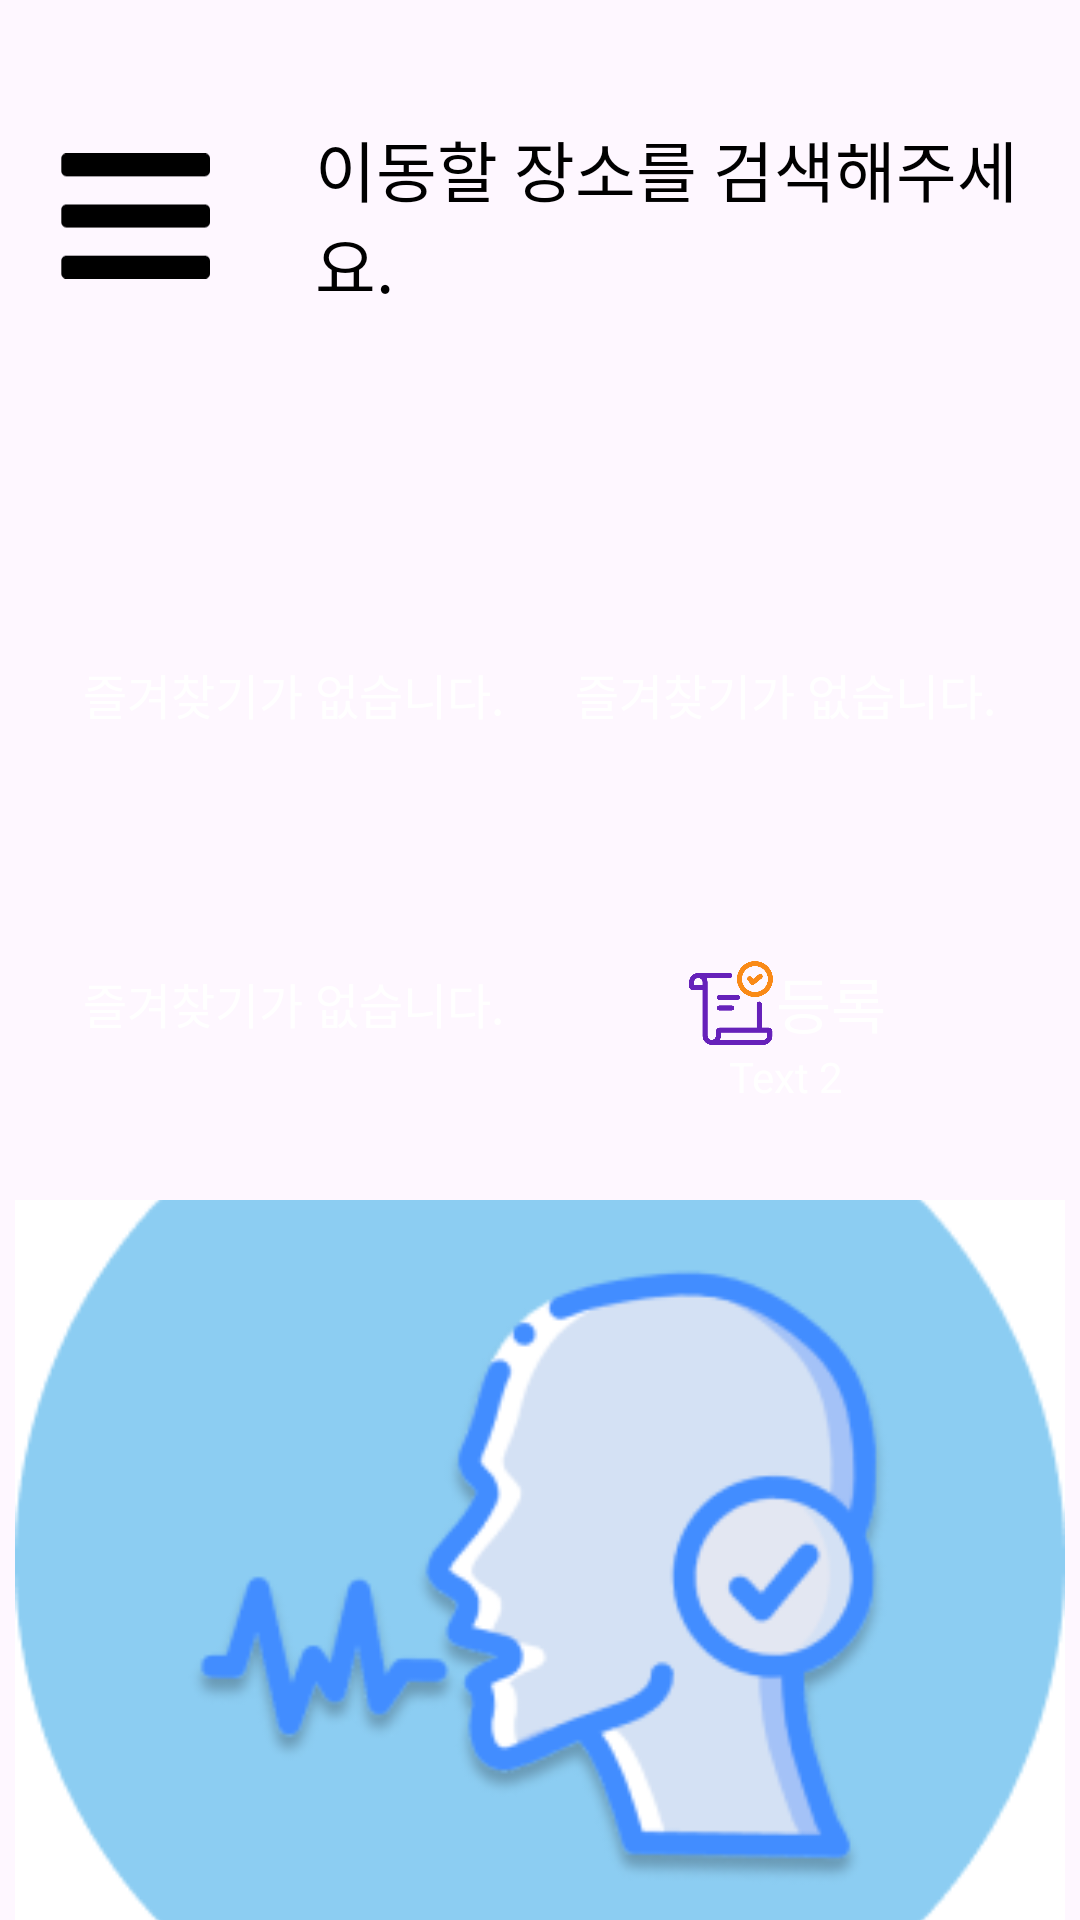

Write the Android layout XML for this screen, with the resource values it uses.
<!-- AndroidManifest.xml: application theme AppTheme -->
<!-- res/layout/activity_home.xml -->
<?xml version="1.0" encoding="utf-8"?>
<androidx.drawerlayout.widget.DrawerLayout xmlns:android="http://schemas.android.com/apk/res/android"
    xmlns:app="http://schemas.android.com/apk/res-auto"
    xmlns:tools="http://schemas.android.com/tools"
    android:layout_width="match_parent"
    android:layout_height="match_parent"
    android:id="@+id/drawer_layout"
    tools:context=".MainActivity">

    <androidx.constraintlayout.widget.ConstraintLayout
        android:layout_width="match_parent"
        android:layout_height="match_parent">

        <androidx.constraintlayout.widget.ConstraintLayout
            android:id="@+id/vi_header_cl"
            android:layout_width="match_parent"
            android:layout_height="wrap_content"
            android:layout_marginTop="40dp"
            app:layout_constraintStart_toStartOf="parent"
            app:layout_constraintTop_toTopOf="parent">

            <ImageView
                android:id="@+id/iv_main_hamburger_iv"
                android:layout_width="50dp"
                android:layout_height="50dp"
                android:layout_marginStart="20dp"
                android:src="@drawable/hamburger"
                app:layout_constraintBottom_toBottomOf="@id/iv_main_search_place_et"
                app:layout_constraintStart_toStartOf="parent"
                app:layout_constraintTop_toTopOf="parent" />

            <EditText
                android:id="@+id/iv_main_search_place_et"
                android:layout_width="0dp"
                android:layout_height="wrap_content"
                android:layout_marginHorizontal="20dp"
                android:background="@drawable/searchbar"
                android:hint="이동할 장소를 검색해주세요."
                android:paddingLeft="15dp"
                android:textColorHint="@color/black"
                android:textSize="22sp"
                android:imeOptions="actionSearch"
                app:layout_constraintStart_toEndOf="@id/iv_main_hamburger_iv"
                app:layout_constraintEnd_toEndOf="parent"
                tools:ignore="MissingConstraints" />
        </androidx.constraintlayout.widget.ConstraintLayout>

        <androidx.constraintlayout.widget.ConstraintLayout
            android:id="@+id/menu"
            android:layout_width="match_parent"
            android:layout_height="match_parent"
            android:layout_marginTop="172dp"
            android:padding="16dp"
            app:layout_constraintTop_toBottomOf="@id/vi_header_cl">

            <androidx.constraintlayout.widget.ConstraintLayout
                android:id="@+id/button1_container"
                android:layout_width="0dp"
                android:layout_height="100dp"
                android:layout_margin="3dp"
                android:background="@drawable/rounded_corner"
                android:backgroundTint="@color/home_button1"
                app:layout_constraintEnd_toStartOf="@id/button2_container"
                app:layout_constraintStart_toStartOf="parent"
                app:layout_constraintTop_toTopOf="parent"
                app:layout_constraintWidth_percent="0.48">

                <LinearLayout
                    android:id="@+id/layout1"
                    android:layout_width="match_parent"
                    android:layout_height="match_parent"
                    android:orientation="vertical"
                    android:gravity="center">

                    <TextView
                        android:id="@+id/button1_text1"
                        android:layout_width="wrap_content"
                        android:layout_height="wrap_content"
                        android:text="즐겨찾기가 없습니다."
                        android:textSize="16sp"
                        android:textColor="@color/white" />

                    <TextView
                        android:id="@+id/button1_text2"
                        android:layout_width="wrap_content"
                        android:layout_height="wrap_content"
                        android:text=""
                        android:textSize="14sp"
                        android:textColor="@color/white" />
                </LinearLayout>
            </androidx.constraintlayout.widget.ConstraintLayout>

            <androidx.constraintlayout.widget.ConstraintLayout
                android:id="@+id/button2_container"
                android:layout_width="0dp"
                android:layout_height="100dp"
                android:background="@drawable/rounded_corner"
                android:backgroundTint="@color/home_button2"
                android:layout_margin="3dp"
                app:layout_constraintEnd_toEndOf="parent"
                app:layout_constraintStart_toEndOf="@id/button1_container"
                app:layout_constraintTop_toTopOf="parent"
                app:layout_constraintWidth_percent="0.48">

                <LinearLayout
                    android:id="@+id/layout2"
                    android:layout_width="match_parent"
                    android:layout_height="match_parent"
                    android:orientation="vertical"
                    android:gravity="center">

                    <TextView
                        android:id="@+id/button2_text1"
                        android:layout_width="wrap_content"
                        android:layout_height="wrap_content"
                        android:text="즐겨찾기가 없습니다."
                        android:textSize="16sp"
                        android:textColor="@color/white" />

                    <TextView
                        android:id="@+id/button2_text2"
                        android:layout_width="wrap_content"
                        android:layout_height="wrap_content"
                        android:text=""
                        android:textSize="14sp"
                        android:textColor="@color/white" />
                </LinearLayout>
            </androidx.constraintlayout.widget.ConstraintLayout>

            <androidx.constraintlayout.widget.ConstraintLayout
                android:id="@+id/button3_container"
                android:layout_width="0dp"
                android:layout_height="100dp"
                android:background="@drawable/rounded_corner"
                android:backgroundTint="@color/home_button3"
                android:layout_margin="3dp"
                app:layout_constraintEnd_toStartOf="@id/button4_container"
                app:layout_constraintStart_toStartOf="parent"
                app:layout_constraintTop_toBottomOf="@id/button1_container"
                app:layout_constraintWidth_percent="0.48">

                <LinearLayout
                    android:id="@+id/layout3"
                    android:layout_width="match_parent"
                    android:layout_height="match_parent"
                    android:orientation="vertical"
                    android:gravity="center">

                    <TextView
                        android:id="@+id/button3_text1"
                        android:layout_width="wrap_content"
                        android:layout_height="wrap_content"
                        android:text="즐겨찾기가 없습니다."
                        android:textSize="16sp"
                        android:textColor="@color/white" />

                    <TextView
                        android:id="@+id/button3_text2"
                        android:layout_width="wrap_content"
                        android:layout_height="wrap_content"
                        android:text=""
                        android:textSize="14sp"
                        android:textColor="@color/white" />
                </LinearLayout>
            </androidx.constraintlayout.widget.ConstraintLayout>

            <androidx.constraintlayout.widget.ConstraintLayout
                android:id="@+id/button4_container"
                android:layout_width="0dp"
                android:layout_height="100dp"
                android:background="@drawable/rounded_corner"
                android:backgroundTint="@color/home_button4"
                android:layout_margin="3dp"
                app:layout_constraintEnd_toEndOf="parent"
                app:layout_constraintStart_toEndOf="@id/button3_container"
                app:layout_constraintTop_toBottomOf="@id/button2_container"
                app:layout_constraintWidth_percent="0.48">

                <LinearLayout
                    android:layout_width="match_parent"
                    android:layout_height="match_parent"
                    android:orientation="vertical"
                    android:gravity="center">

                    <LinearLayout
                        android:layout_width="match_parent"
                        android:layout_height="wrap_content"
                        android:orientation="horizontal"
                        android:gravity="center">
                        <ImageView
                            android:layout_width="30dp"
                            android:layout_height="30dp"
                            android:src="@drawable/home_icon"/>
                        <TextView
                            android:id="@+id/button4_text1"
                            android:layout_width="wrap_content"
                            android:layout_height="wrap_content"
                            android:text="등록"
                            android:textSize="20sp"
                            android:textColor="@color/white" />
                    </LinearLayout>

                    <TextView
                        android:id="@+id/button4_text2"
                        android:layout_width="wrap_content"
                        android:layout_height="wrap_content"
                        android:text="Text 2"
                        android:textSize="14sp"
                        android:textColor="@color/white" />
                </LinearLayout>
            </androidx.constraintlayout.widget.ConstraintLayout>

        </androidx.constraintlayout.widget.ConstraintLayout>

    </androidx.constraintlayout.widget.ConstraintLayout>

    <androidx.constraintlayout.widget.ConstraintLayout
        android:id="@+id/speech"
        android:layout_width="match_parent"
        android:layout_height="wrap_content"
        android:layout_marginTop="400dp"
        app:layout_constraintStart_toStartOf="parent"
        app:layout_constraintTop_toTopOf="parent"
        app:layout_constraintHorizontal_bias="0.5"
        app:layout_constraintTop_toBottomOf="@id/vi_header_cl">

        <ImageButton
            android:id="@+id/btnSpeech"
            android:layout_width="350dp"
            android:layout_height="350dp"
            android:background="?attr/selectableItemBackgroundBorderless"
            android:scaleType="fitCenter"
            android:src="@drawable/speech"
            app:layout_constraintStart_toStartOf="parent"
            app:layout_constraintEnd_toEndOf="parent"
            app:layout_constraintTop_toTopOf="parent"
            app:layout_constraintBottom_toBottomOf="parent"
            app:layout_constraintHorizontal_bias="0.5"
            app:layout_constraintVertical_bias="0.5"
            tools:ignore="MissingConstraints" />
    </androidx.constraintlayout.widget.ConstraintLayout>

    <androidx.recyclerview.widget.RecyclerView
        android:id="@+id/recyclerViewDestinations"
        android:layout_width="match_parent"
        android:layout_height="match_parent"
        android:layout_gravity="start"
        android:background="@android:color/white"
        tools:listitem="@layout/recycler_view_item" />

</androidx.drawerlayout.widget.DrawerLayout>
<!-- res/layout/recycler_view_item.xml (included above) -->
<?xml version="1.0" encoding="utf-8"?>
<LinearLayout xmlns:android="http://schemas.android.com/apk/res/android"
    android:layout_width="match_parent"
    android:layout_height="wrap_content"
    android:orientation="horizontal"
    android:padding="16dp">

    <ImageView
        android:id="@+id/item_icon"
        android:layout_width="40dp"
        android:layout_height="40dp"
        android:layout_marginEnd="16dp"
        android:src="@drawable/ic_launcher_foreground" />

    <TextView
        android:id="@+id/item_text"
        android:layout_width="wrap_content"
        android:layout_height="wrap_content"
        android:text="Item"
        android:textSize="18sp" />
</LinearLayout>
<!-- resources referenced by this layout -->
<resources>
  <color name="black">#FF000000</color>
  <color name="home_button1">#0099FF</color>
  <color name="home_button2">#F582C6</color>
  <color name="home_button3">#04CD80</color>
  <color name="home_button4">#04CDCD</color>
  <color name="white">#FFFFFFFF</color>
  <!-- drawable hamburger (drawable) -->
  <vector xmlns:android="http://schemas.android.com/apk/res/android"
      android:width="110dp"
      android:height="92dp"
      android:viewportWidth="110"
      android:viewportHeight="92">
    <path
        android:pathData="M4.86,16.9H106.11C108.26,16.9 110,15.22 110,13.14V3.76C110,1.68 108.26,0 106.11,0H4.86C2.71,0 0.97,1.68 0.97,3.76V13.14C0.97,15.22 2.71,16.9 4.86,16.9ZM4.86,54.45H106.11C108.26,54.45 110,52.77 110,50.69V41.31C110,39.23 108.26,37.55 106.11,37.55H4.86C2.71,37.55 0.97,39.23 0.97,41.31V50.69C0.97,52.77 2.71,54.45 4.86,54.45ZM4.86,92H106.11C108.26,92 110,90.32 110,88.24V78.86C110,76.78 108.26,75.1 106.11,75.1H4.86C2.71,75.1 0.97,76.78 0.97,78.86V88.24C0.97,90.32 2.71,92 4.86,92Z"
        android:fillColor="#000000"/>
  </vector>
  <!-- drawable home_icon: png bitmap (drawable, 16253 bytes) -->
  <!-- drawable speech: png bitmap (drawable, 23500 bytes) -->
  <style name="AppTheme" parent="Theme.Material3.DayNight.NoActionBar">
          
          <item name="colorPrimary">@color/mp_color_primary</item>
          <item name="colorPrimaryVariant">@color/mp_color_primary_variant</item>
          <item name="colorPrimaryDark">@color/mp_color_primary_dark</item>
          
          <item name="colorSecondary">@color/mp_color_secondary</item>
          <item name="colorSecondaryVariant">@color/mp_color_secondary_variant</item>
          <item name="colorError">@color/mp_color_error</item>
          
          <item name="android:statusBarColor">?attr/colorPrimary</item>
          
      </style>
  <color name="mp_color_primary">#6200EE</color>
  <color name="mp_color_primary_variant">#3700B3</color>
  <color name="mp_color_primary_dark">#000000</color>
  <color name="mp_color_secondary">#03DAC6</color>
  <color name="mp_color_secondary_variant">#018786</color>
  <color name="mp_color_error">#B00020</color>
</resources>
